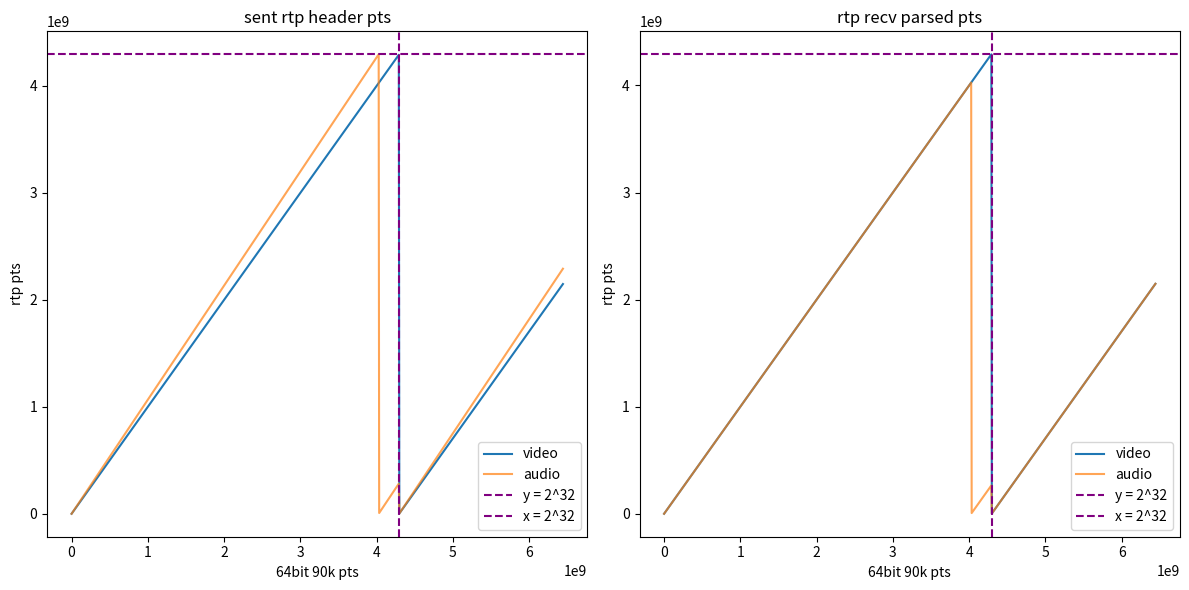

Recreate this plot in Python.
import matplotlib.pyplot as plt

sample_rate=96000

x_min=0
x_max = int((2**32)*1.5)
step = (x_max-x_min)//1000 # 使用整数除法
x = list(range(x_min, x_max, step))
yv = [xi & 0xFFFFFFFF for xi in x]
ya = [(xi & 0xFFFFFFFF) / 90000.0 * sample_rate for xi in x]
ya = [int(yi) & 0xFFFFFFFF for yi in ya]
ya2 = [int(yi / sample_rate * 90000.0) for yi in ya]
yv2 = yv

plt.figure(figsize=(12, 6))
plt.subplot(1, 2, 1)
plt.plot(x, yv, label='video')
plt.plot(x, ya, label='audio', alpha=0.7)
plt.axhline(y=2**32, color='purple', linestyle='--', label='y = 2^32')
plt.axvline(x=2**32, color='purple', linestyle='--', label='x = 2^32')
plt.title('sent rtp header pts')
plt.xlabel('64bit 90k pts')
plt.ylabel('rtp pts')
plt.legend()

plt.subplot(1, 2, 2)
plt.plot(x, yv2, label='video')
plt.plot(x, ya2, label='audio', alpha=0.7)
plt.axhline(y=2**32, color='purple', linestyle='--', label='y = 2^32')
plt.axvline(x=2**32, color='purple', linestyle='--', label='x = 2^32')
plt.title('rtp recv parsed pts')
plt.xlabel('64bit 90k pts')
plt.ylabel('rtp pts')
plt.legend()

plt.tight_layout()
plt.show()